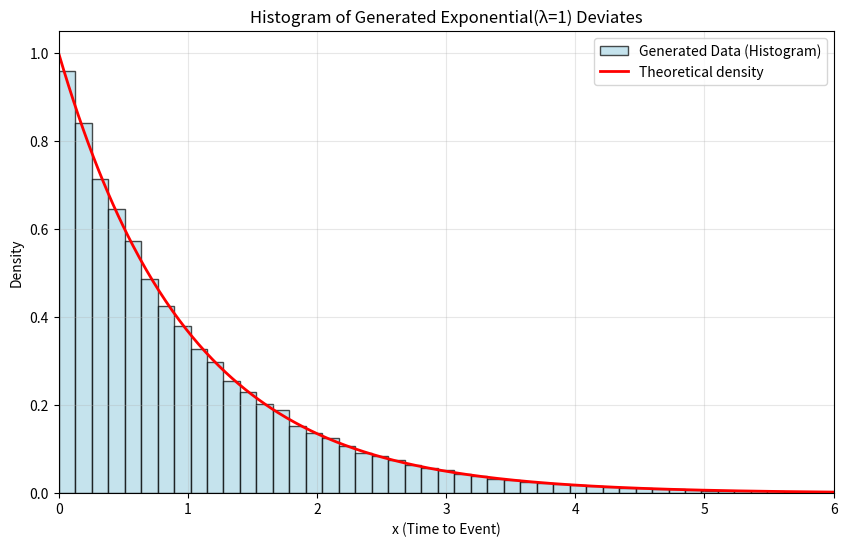

Write the Python code that produced this figure.
import numpy as np
import matplotlib.pyplot as plt
# 1. Set parameters
lambda_param = 1  # This is the rate parameter λ
num_samples = 100000
# 2. Generate Uniform(0,1) deviates
u = np.random.uniform(0, 1, num_samples)
# 3. Apply the inverse transform to generate Exponential(λ) deviates
# This is the key line implementing your formula: x = -ln(u) / λ
x = -np.log(u) / lambda_param
# 4. Plot the histogram
plt.figure(figsize=(10, 6))
# 'density=True' normalizes the histogram so the area sums to 1,
# allowing us to overlay the density for comparison.
count, bins, ignored = plt.hist(x, bins=100, density=True, alpha=0.7, color='lightblue', edgecolor='black', label='Generated Data (Histogram)')
# 5. Plot the theoretical Exponential(λ) density for comparison
x_theoretical = np.linspace(0, np.max(x), 1000) # Create points on the x-axis
y_theoretical = lambda_param * np.exp(-lambda_param * x_theoretical) # Calculate f(x) = λe^{-λx}
plt.plot(x_theoretical, y_theoretical, 'r-', linewidth=2, label='Theoretical density')
# 6. Add labels and title
plt.title('Histogram of Generated Exponential(λ=1) Deviates')
plt.xlabel('x (Time to Event)')
plt.ylabel('Density')
plt.legend()
plt.xlim(0, 6) # Limit x-axis to see the important part. Some very large values are possible but rare.
plt.grid(True, alpha=0.3)
plt.show()